Labelled photos from "Fotos_Entrega_1", an image-classification folder in valentinajaramillor/tarea1_FIC. The possible labels are: aves, otros animales.

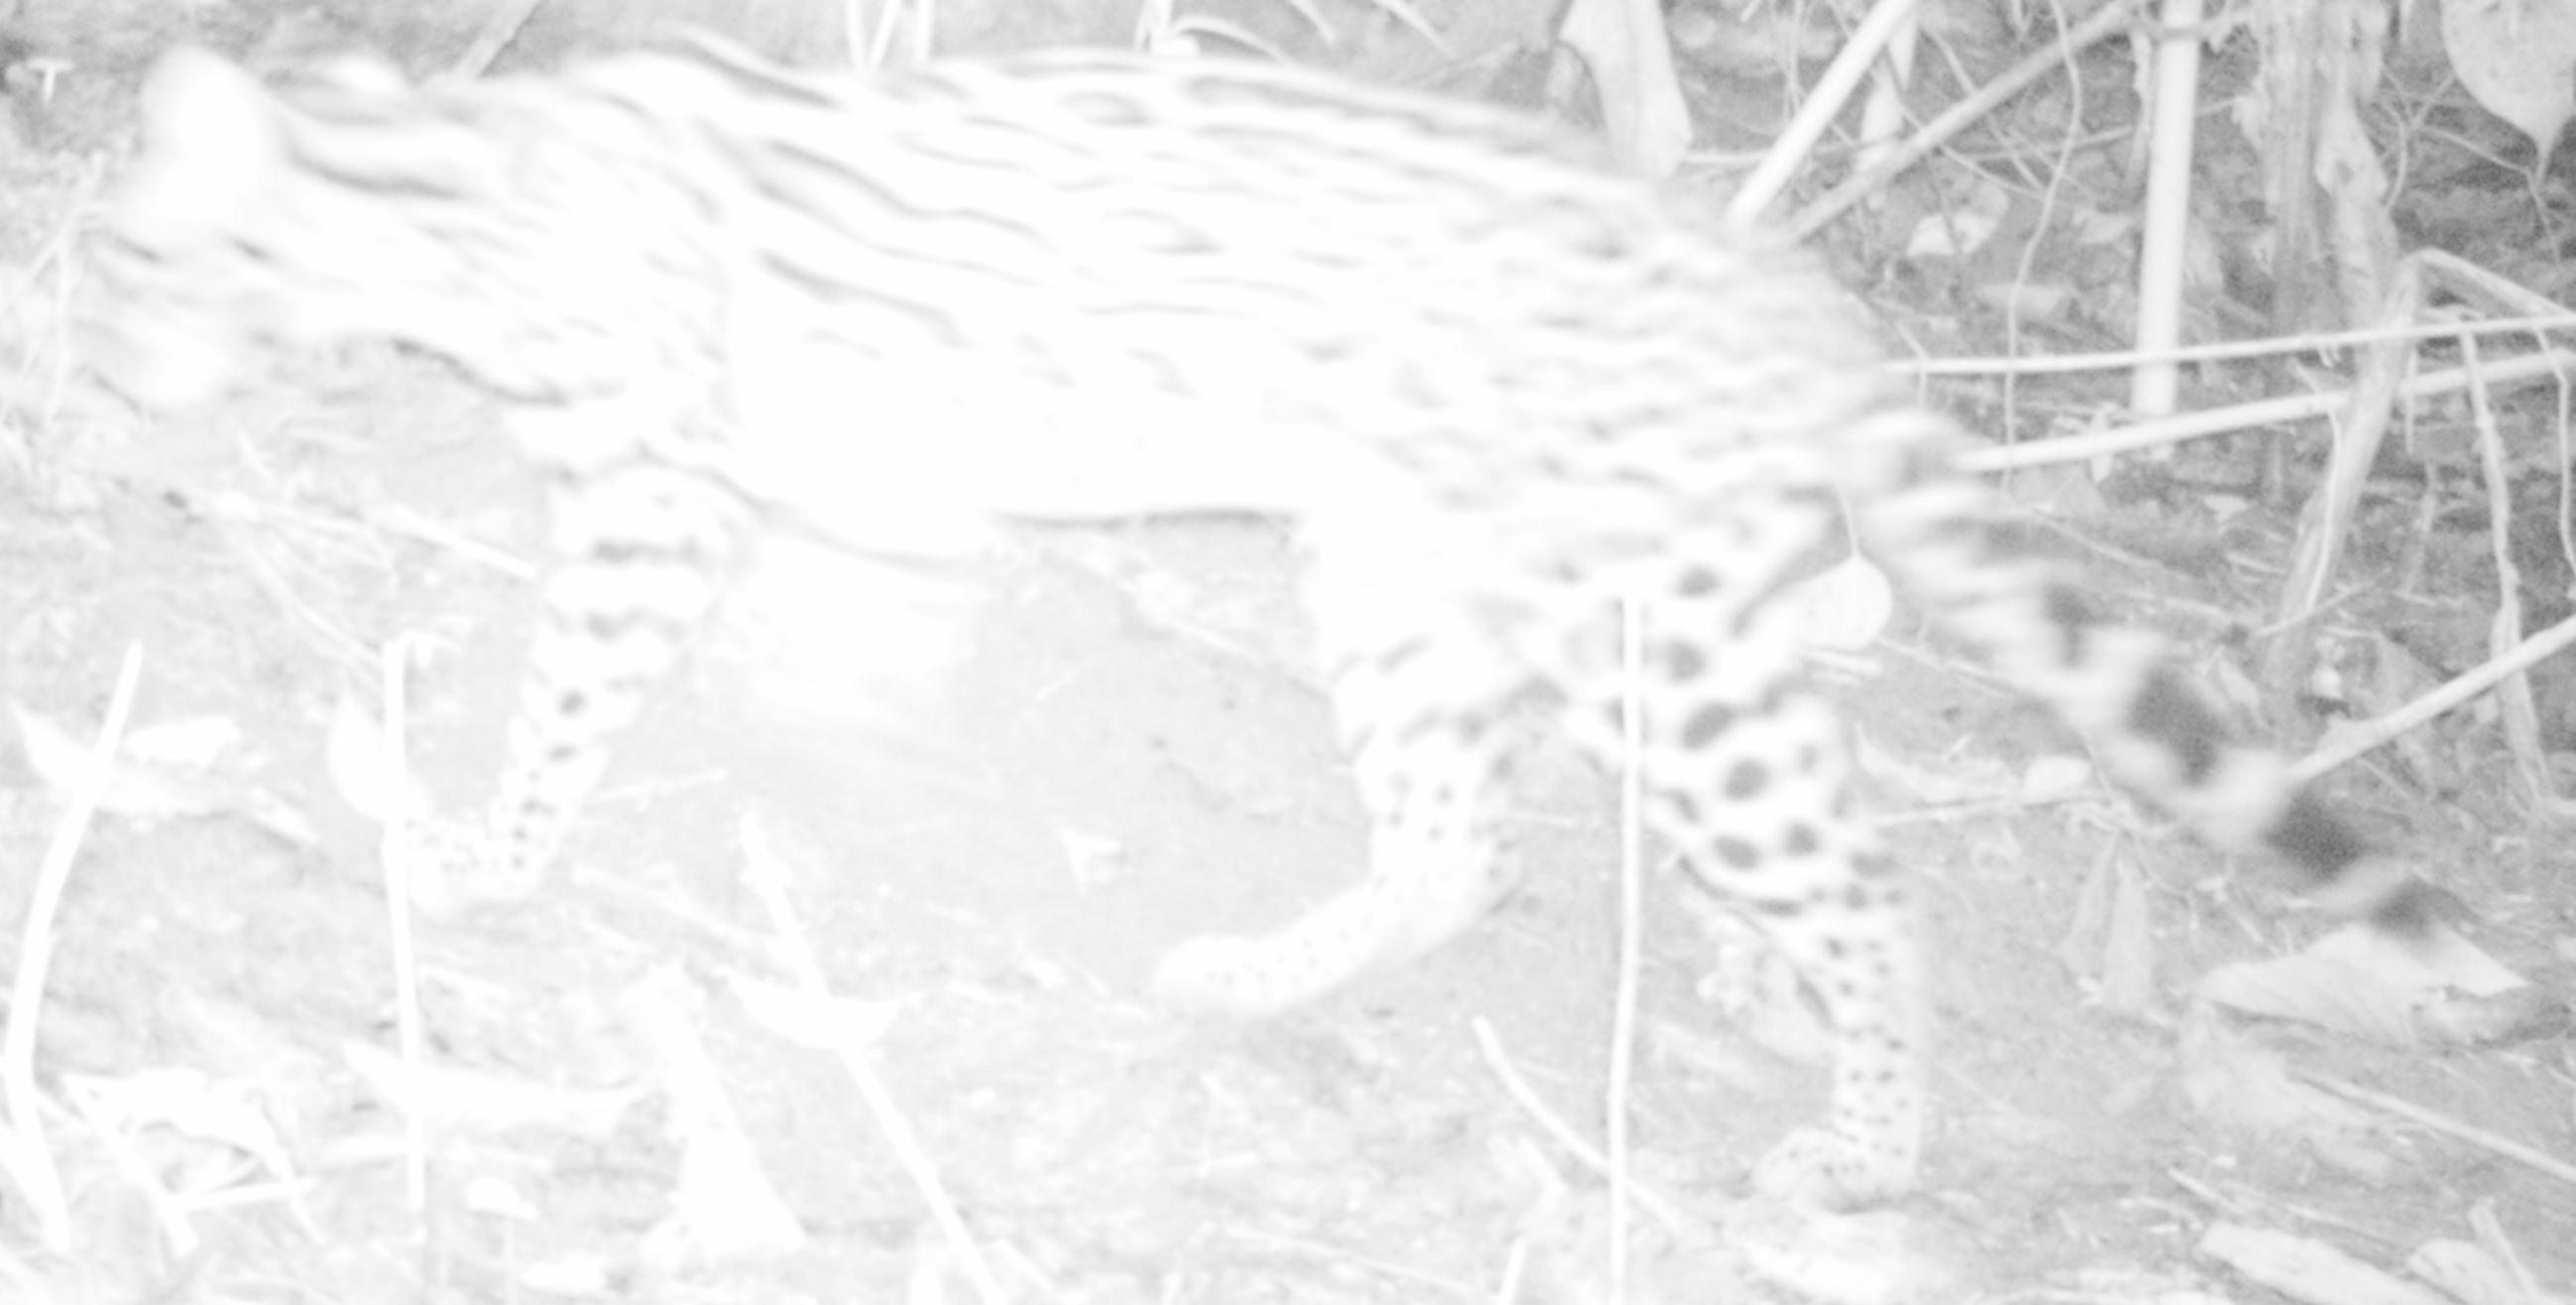
Label: otros animales

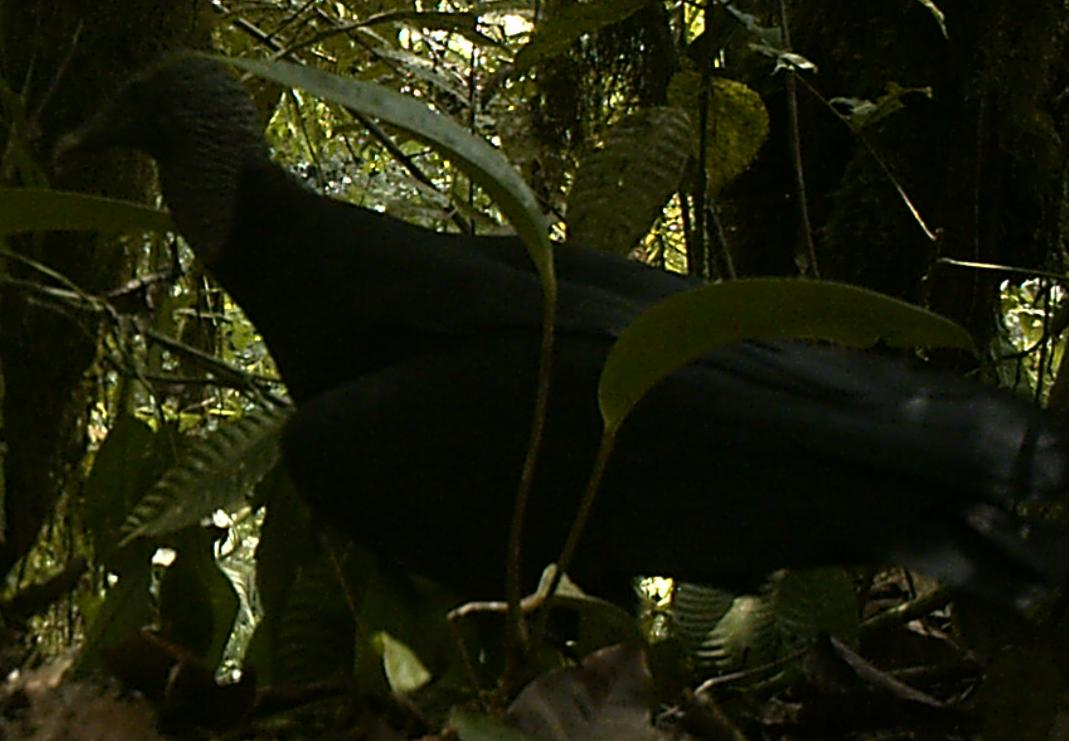
Label: aves

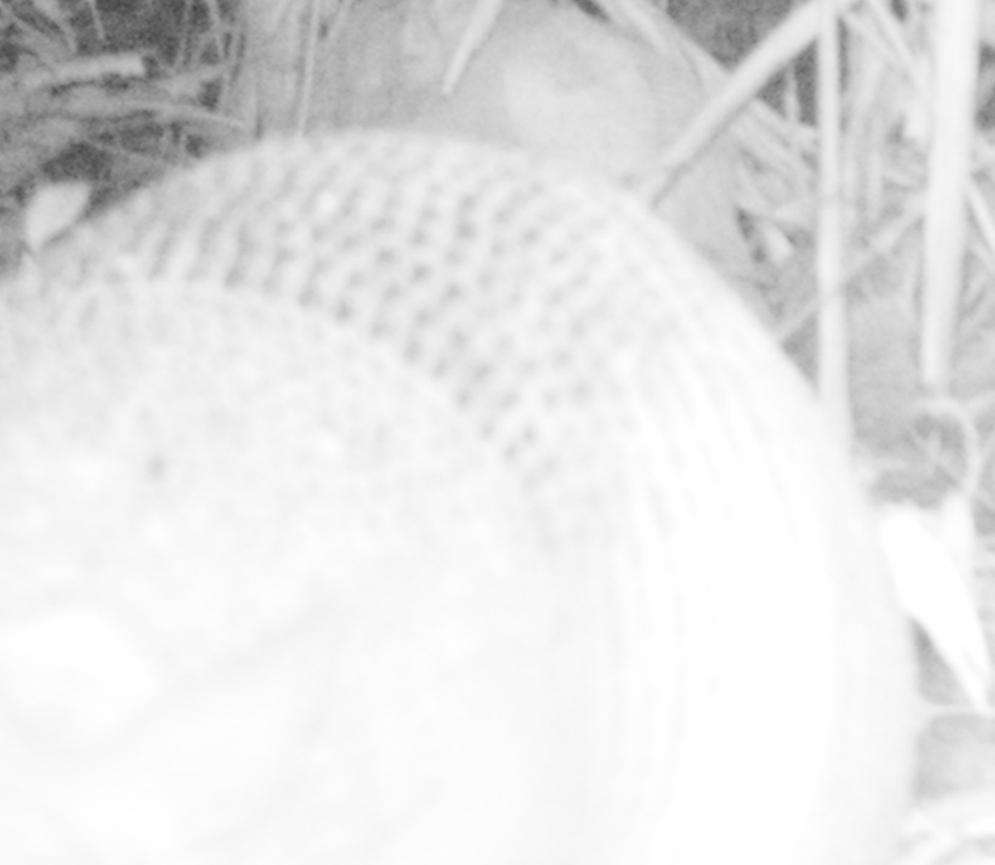
Label: otros animales

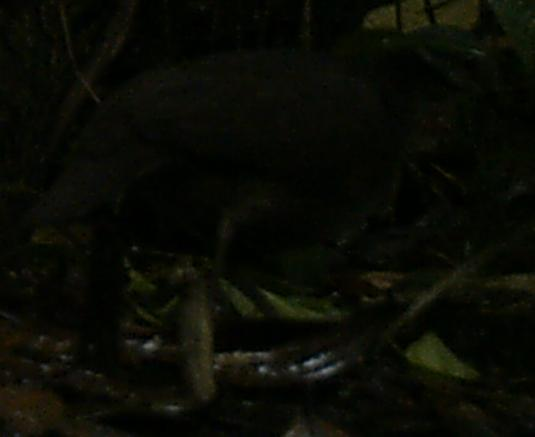
Label: aves

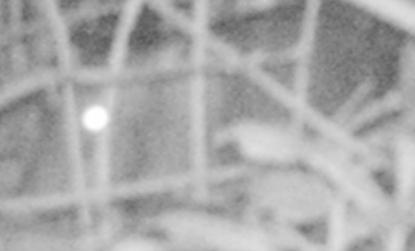
Label: otros animales

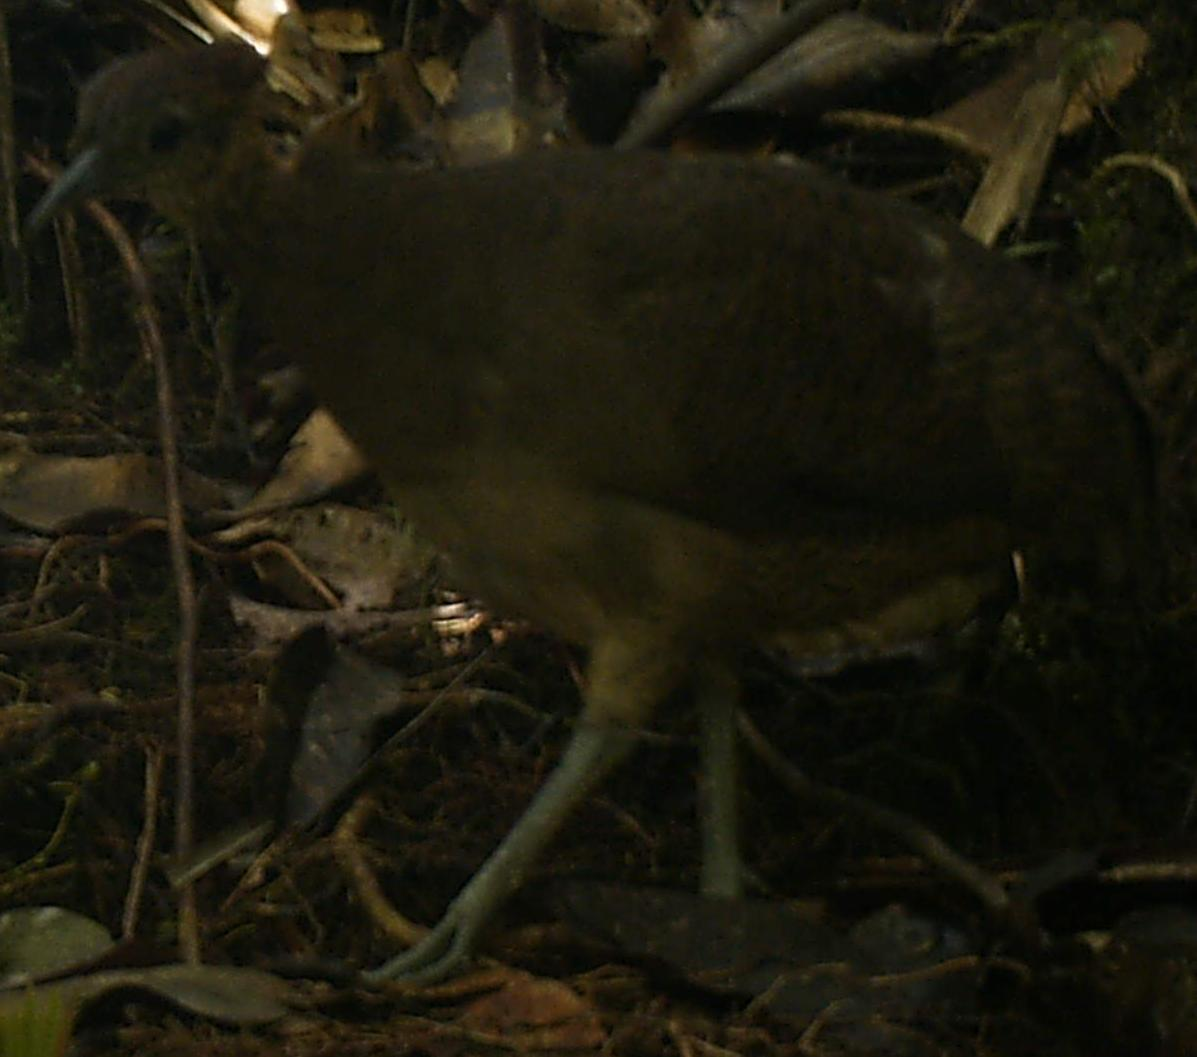
Label: aves
